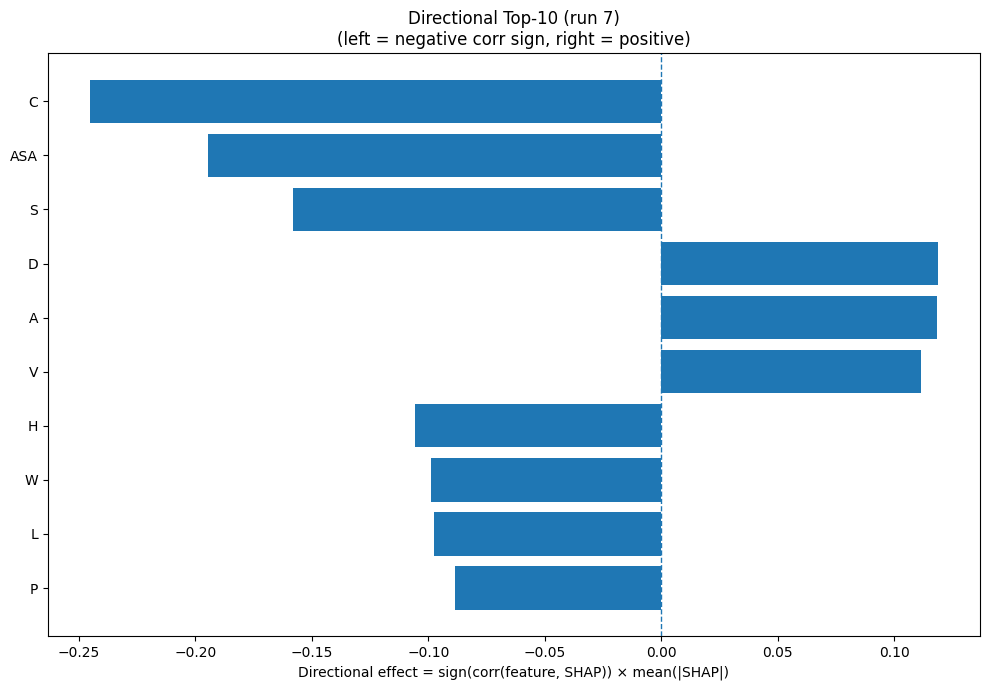

The file beside this chart, header and first rows:
Index, Feature, CorrSign, MeanAbsSHAP, DirectionalEffect
1, C, -1.0, 0.2452, -0.2452
31, ASA, -1.0, 0.1948, -0.1948
15, S, -1.0, 0.1583, -0.1583
2, D, 1.0, 0.1186, 0.1186
0, A, 1.0, 0.1184, 0.1184
17, V, 1.0, 0.1114, 0.1114
6, H, -1.0, 0.1059, -0.1059
18, W, -1.0, 0.09895, -0.09895
9, L, -1.0, 0.09769, -0.09769
12, P, -1.0, 0.08873, -0.08873
24, SS8_E, 1.0, 0.08811, 0.08811
8, K, 1.0, 0.07639, 0.07639
26, SS8_I, 1.0, 0.06614, 0.06614
5, G, 1.0, 0.05336, 0.05336
30, SS8_-, -1.0, 0.04514, -0.04514
7, I, 1.0, 0.0422, 0.0422
11, N, 1.0, 0.03449, 0.03449
32, GRAVY, 1.0, 0.02858, 0.02858
25, SS8_G, 1.0, 0.02645, 0.02645
19, Y, 1.0, 0.02583, 0.02583
29, SS8_S, -1.0, 0.02299, -0.02299
27, SS8_B, -1.0, 0.02208, -0.02208
21, SS3_E, 1.0, 0.02107, 0.02107
4, F, -1.0, 0.02056, -0.02056
3, E, 1.0, 0.01566, 0.01566
28, SS8_T, 1.0, 0.01548, 0.01548
13, Q, -1.0, 0.01534, -0.01534
33, AROM, -1.0, 0.01315, -0.01315
16, T, -1.0, 0.01151, -0.01151
22, SS3_C, -1.0, 0.01036, -0.01036
14, R, -1.0, 0.00907, -0.00907
20, SS3_H, 1.0, 0.007669, 0.007669
10, M, -1.0, 0.005778, -0.005778
23, SS8_H, 1.0, 0.003218, 0.003218
